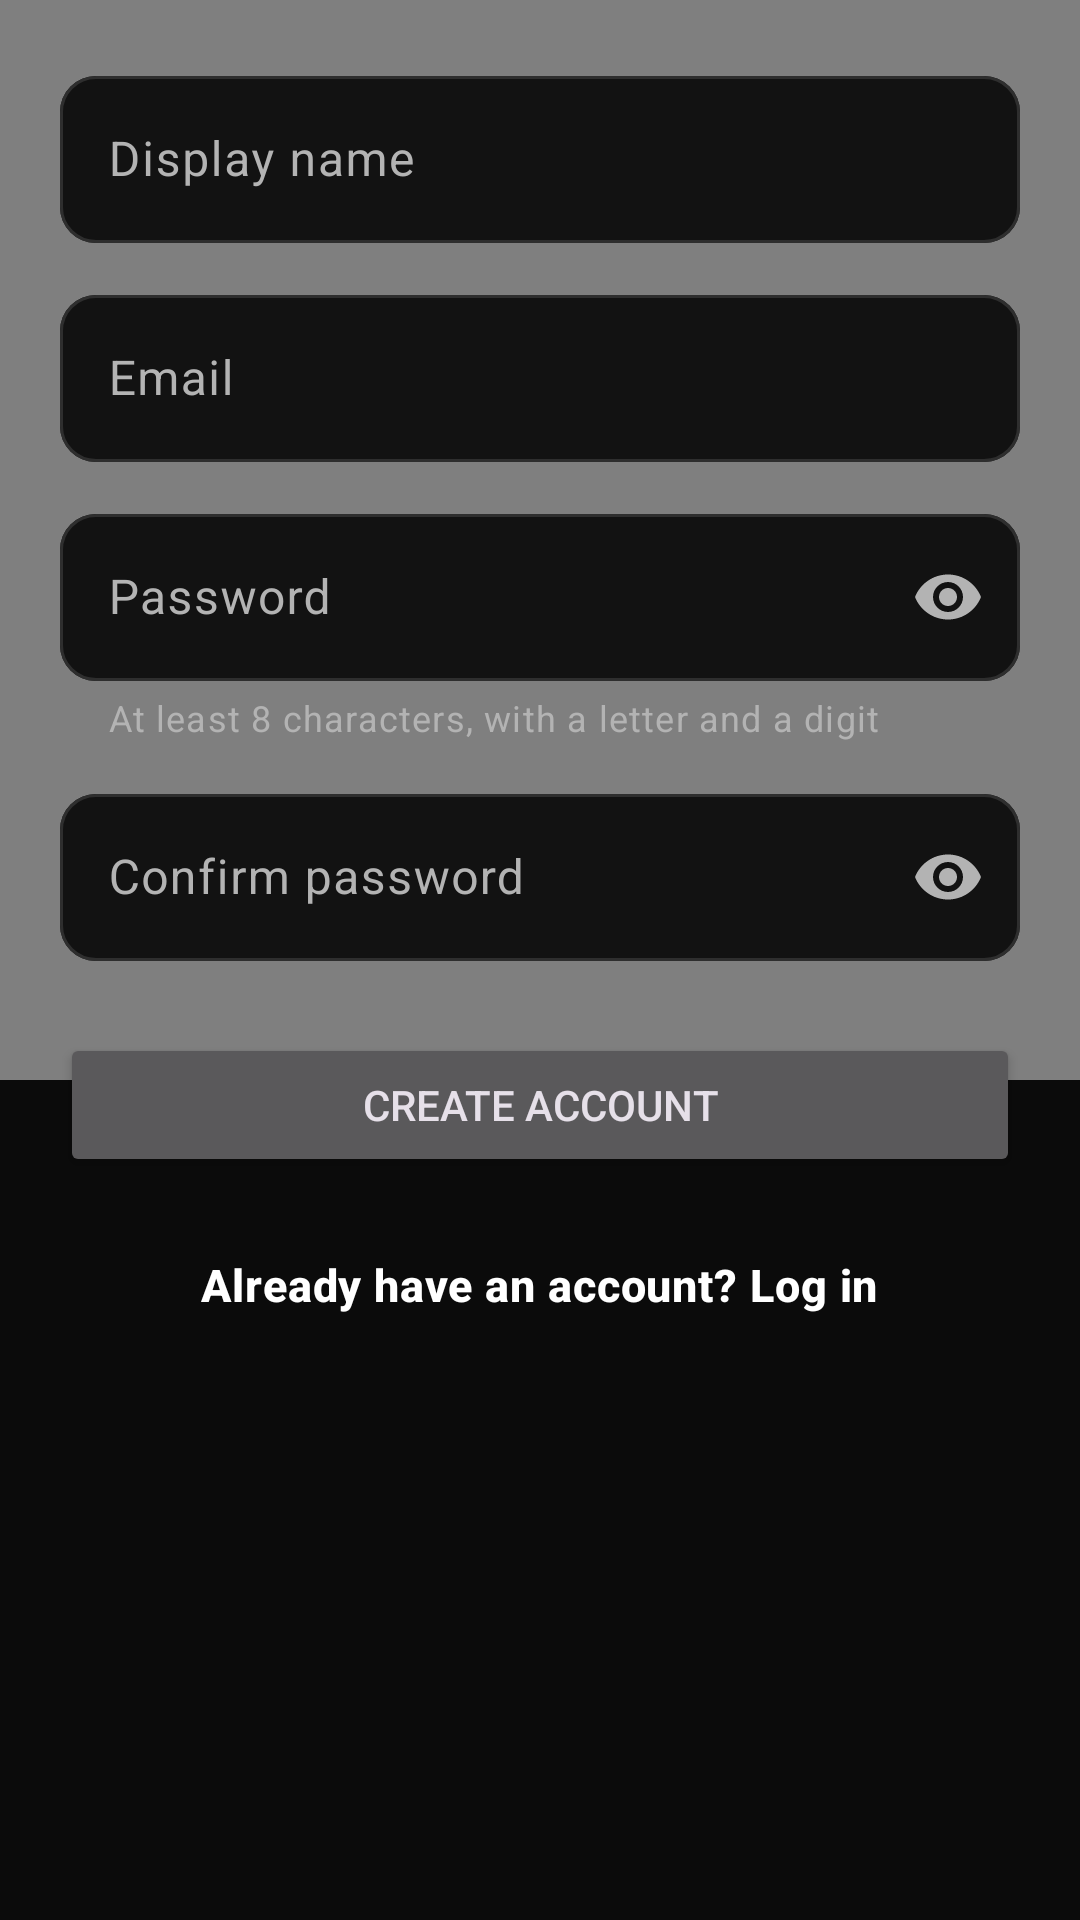

Reconstruct the res/layout file that produces this screen, plus the resources it refers to.
<!-- AndroidManifest.xml: application theme Theme.MusicRoom -->
<!-- res/layout/fragment_register.xml -->
<?xml version="1.0" encoding="utf-8"?>
<FrameLayout xmlns:android="http://schemas.android.com/apk/res/android"
    xmlns:app="http://schemas.android.com/apk/res-auto"
    android:layout_width="match_parent"
    android:layout_height="match_parent">

    <com.musicroom.app.ui.widget.AuroraView
        android:layout_width="match_parent"
        android:layout_height="360dp" />

    <ScrollView
        android:layout_width="match_parent"
        android:layout_height="match_parent">

        <LinearLayout
            android:layout_width="match_parent"
            android:layout_height="wrap_content"
            android:orientation="vertical"
            android:padding="@dimen/screen_margin">

            <com.google.android.material.textfield.TextInputLayout
                android:id="@+id/name_layout"
                android:layout_width="match_parent"
                android:layout_height="wrap_content"
                android:hint="@string/field_display_name">

                <com.google.android.material.textfield.TextInputEditText
                    android:id="@+id/name_input"
                    android:layout_width="match_parent"
                    android:layout_height="wrap_content"
                    android:autofillHints="username"
                    android:inputType="textPersonName" />
            </com.google.android.material.textfield.TextInputLayout>

            <com.google.android.material.textfield.TextInputLayout
                android:id="@+id/email_layout"
                android:layout_width="match_parent"
                android:layout_height="wrap_content"
                android:layout_marginTop="12dp"
                android:hint="@string/field_email">

                <com.google.android.material.textfield.TextInputEditText
                    android:id="@+id/email_input"
                    android:layout_width="match_parent"
                    android:layout_height="wrap_content"
                    android:autofillHints="emailAddress"
                    android:inputType="textEmailAddress" />
            </com.google.android.material.textfield.TextInputLayout>

            <com.google.android.material.textfield.TextInputLayout
                android:id="@+id/password_layout"
                android:layout_width="match_parent"
                android:layout_height="wrap_content"
                android:layout_marginTop="12dp"
                android:hint="@string/field_password"
                app:endIconMode="password_toggle"
                app:helperText="@string/password_hint">

                <com.google.android.material.textfield.TextInputEditText
                    android:id="@+id/password_input"
                    android:layout_width="match_parent"
                    android:layout_height="wrap_content"
                    android:autofillHints="newPassword"
                    android:inputType="textPassword" />
            </com.google.android.material.textfield.TextInputLayout>

            <com.google.android.material.textfield.TextInputLayout
                android:id="@+id/confirm_layout"
                android:layout_width="match_parent"
                android:layout_height="wrap_content"
                android:layout_marginTop="12dp"
                android:hint="@string/field_confirm_password"
                app:endIconMode="password_toggle">

                <com.google.android.material.textfield.TextInputEditText
                    android:id="@+id/confirm_input"
                    android:layout_width="match_parent"
                    android:layout_height="wrap_content"
                    android:autofillHints="newPassword"
                    android:imeOptions="actionDone"
                    android:inputType="textPassword" />
            </com.google.android.material.textfield.TextInputLayout>

            <Button
                android:id="@+id/register_button"
                android:layout_width="match_parent"
                android:layout_height="wrap_content"
                android:layout_marginTop="24dp"
                android:text="@string/register_button" />

            <com.google.android.material.progressindicator.LinearProgressIndicator
                android:id="@+id/progress"
                android:layout_width="match_parent"
                android:layout_height="wrap_content"
                android:layout_marginTop="8dp"
                android:indeterminate="true"
                android:visibility="invisible" />

            <Button
                android:id="@+id/login_button"
                style="@style/Widget.MusicRoom.Button.Text"
                android:layout_width="wrap_content"
                android:layout_height="wrap_content"
                android:layout_gravity="center_horizontal"
                android:text="@string/register_have_account" />
        </LinearLayout>
    </ScrollView>
</FrameLayout>
<!-- resources referenced by this layout -->
<resources>
  <dimen name="screen_margin">20dp</dimen>
  <string name="field_confirm_password">Confirm password</string>
  <string name="field_display_name">Display name</string>
  <string name="field_email">Email</string>
  <string name="field_password">Password</string>
  <string name="password_hint">At least 8 characters, with a letter and a digit</string>
  <string name="register_button">Create account</string>
  <string name="register_have_account">Already have an account? Log in</string>
  <style name="Widget.MusicRoom.Button.Text" parent="Widget.Material3.Button.TextButton">
          <item name="android:stateListAnimator">@animator/press_scale</item>
          <item name="android:textAppearance">@style/TextAppearance.MusicRoom.Button</item>
          <item name="android:textColor">@color/button_text_plain</item>
      </style>
  <color name="green">#1ED760</color>
  <color name="on_green">#000000</color>
  <color name="green_container">#0E3B21</color>
  <color name="on_green_container">#B4F5CB</color>
  <color name="gold">#D4AF6A</color>
  <color name="on_gold">#1A1408</color>
  <color name="gold_container">#2A2214</color>
  <color name="gold_light">#EED9A8</color>
  <color name="surface">#0B0B0B</color>
  <color name="on_surface">#FFFFFF</color>
  <color name="surface_variant">#2A2A2A</color>
  <color name="on_surface_variant">#B3B3B3</color>
  <color name="surface_lowest">#050505</color>
  <color name="surface_low">#121212</color>
  <color name="surface_container">#161616</color>
  <color name="surface_high">#1E1E1E</color>
  <color name="surface_highest">#262626</color>
  <color name="inverse_surface">#2A2A2A</color>
  <color name="outline">#727272</color>
  <color name="outline_variant">#2E2E2E</color>
  <color name="error">#F3727F</color>
  <color name="on_error">#000000</color>
  <style name="TextAppearance.MusicRoom.Title" parent="TextAppearance.Material3.TitleLarge">
          <item name="android:fontFamily">sans-serif</item>
          <item name="android:textStyle">bold</item>
          <item name="android:textFontWeight">900</item>
          <item name="android:textSize">22sp</item>
      </style>
  <style name="TextAppearance.MusicRoom.ItemTitle" parent="TextAppearance.Material3.TitleMedium">
          <item name="android:fontFamily">sans-serif-medium</item>
          <item name="android:textStyle">bold</item>
          <item name="android:textSize">16sp</item>
      </style>
  <style name="Widget.MusicRoom.Toolbar" parent="Widget.Material3.Toolbar">
          <item name="titleTextAppearance">@style/TextAppearance.MusicRoom.PageTitle</item>
          <item name="contentInsetStart">@dimen/screen_margin</item>
          <item name="titleMarginStart">0dp</item>
      </style>
  <style name="Widget.MusicRoom.Card" parent="Widget.Material3.CardView.Filled">
          <item name="cardBackgroundColor">@color/surface_low</item>
          <item name="cardCornerRadius">20dp</item>
          <item name="strokeColor">@color/hairline</item>
          <item name="strokeWidth">1dp</item>
      </style>
  <style name="TextAppearance.MusicRoom.PageTitle" parent="TextAppearance.Material3.TitleLarge">
          <item name="android:fontFamily">sans-serif</item>
          <item name="android:textStyle">bold</item>
          <item name="android:textFontWeight">900</item>
          <item name="android:textSize">26sp</item>
          <item name="android:letterSpacing">-0.01</item>
      </style>
  <color name="field">#121212</color>
  <color name="hairline">#1F1F1F</color>
  <color name="black">#000000</color>
  <style name="TextAppearance.MusicRoom.NavLabel" parent="TextAppearance.Material3.LabelMedium">
          <item name="android:fontFamily">sans-serif-medium</item>
          <item name="android:textSize">11sp</item>
      </style>
  <style name="Widget.MusicRoom.BottomNavigation.Indicator" parent="Widget.Material3.BottomNavigationView.ActiveIndicator">
          <item name="android:color">@android:color/transparent</item>
      </style>
</resources>
